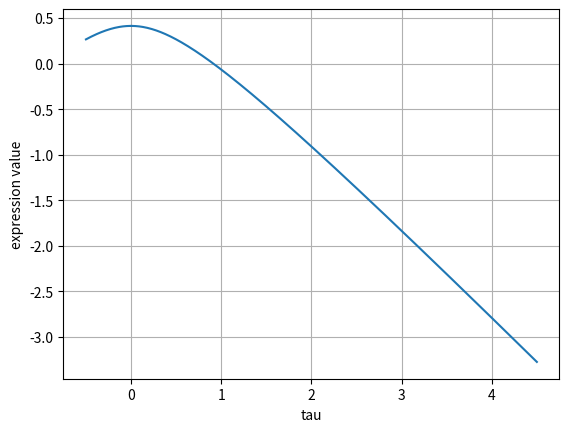

Write the Python code that produced this figure.
import numpy as np
import matplotlib.pyplot as plt
from scipy.optimize import fsolve

# Define the expression whose roots we want to find

a = 0.5
R = 2**0.5

func = lambda tau : R - 1/(4*tau) * (np.sqrt(4*tau**2 + 1)*2*tau + np.arcsinh(2*tau))

# Plot it

tau = np.linspace(-0.5, 4.5, 501)

plt.plot(tau, func(tau))
plt.xlabel("tau")
plt.ylabel("expression value")
plt.grid()
plt.show()

# Use the numerical solver to find the roots

tau_initial_guess = 0.5
tau_solution = fsolve(func, tau_initial_guess)

print("The solution is tau = {}".format(tau_solution))
print("at which the value of the expression is %f" % func(tau_solution))